Run: headless pygame with SDL's dummy video driver; simulated clock (each Clock.tick advances the game by its frame time, no real sleeping); random seed 0; keys injected as events and as key.get_pressed() state; mouse plan: one left click at the window centre at the start of phase 2, then a move to the lower-right quarter at the start of phase 3.
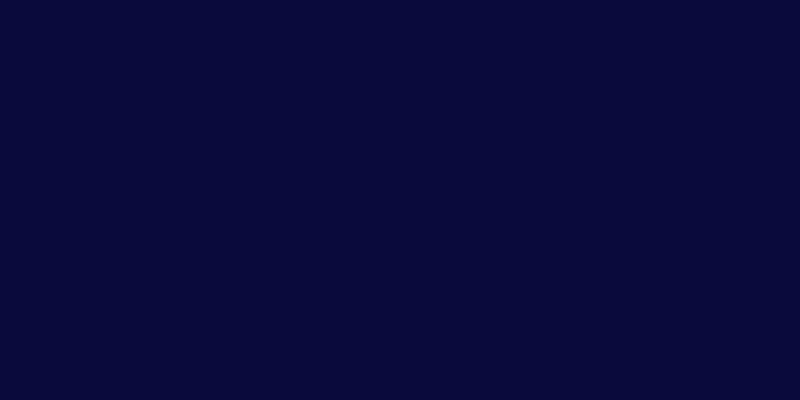
Frame 1 of 4 · flips 1–60 · no input
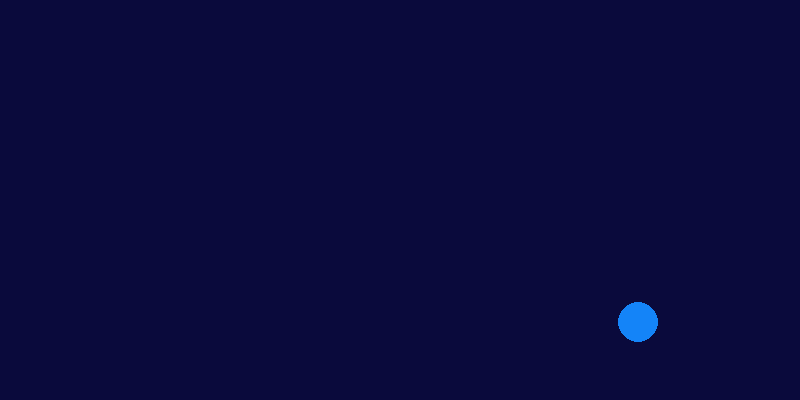
Frame 2 of 4 · flips 61–180 · clicked the window centre · tapped SPACE, RETURN · held RIGHT (→), D
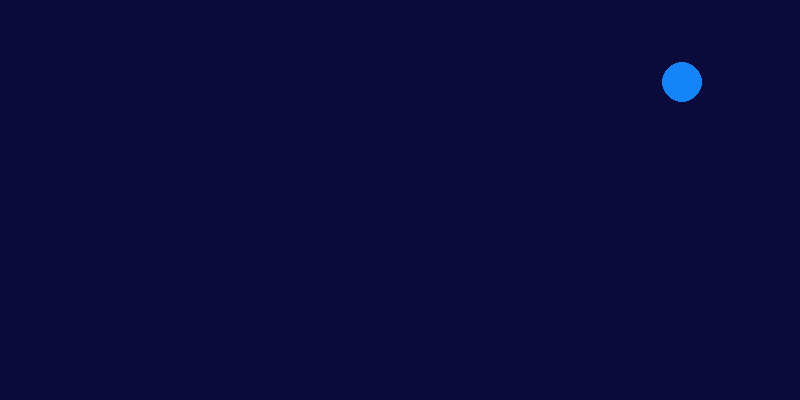
Frame 3 of 4 · flips 181–300 · moved the mouse to the lower-right quarter · held DOWN (↓), S
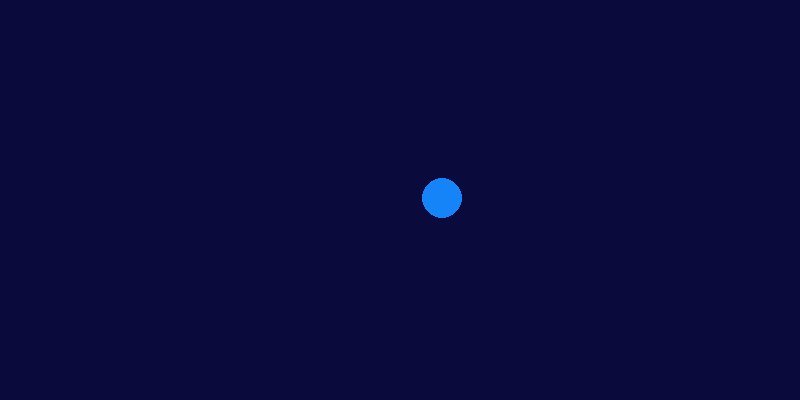
Frame 4 of 4 · flips 301–420 · held LEFT (←), A, UP (↑), W

The pygame program that drew these frames:

import random

import pygame

MAXW, MAXH = 1000, 800
size = width, height = None, None

colors = [(255, 0, 0), (0, 255, 0), (0, 0, 255)]


class Ball:
    R = 20

    def __init__(self, x, y, dx, dy):
        self.x_pos = x
        self.y_pos = y
        self.dx = dx
        self.dy = dy
        self.color = (random.randint(0, 255),
                      random.randint(0, 255),
                      random.randint(0, 255))

    def move(self):
        if self.x_pos + self.dx + Ball.R > width or self.x_pos + self.dx - Ball.R < 0:
            self.dx *= -1
        if self.y_pos + self.dy + Ball.R > height or self.y_pos + self.dy - Ball.R < 0:
            self.dy *= -1
        self.x_pos = self.x_pos + self.dx
        self.y_pos = self.y_pos + self.dy

    def draw(self, cur_screen):
        pygame.draw.circle(cur_screen, self.color,
                           (self.x_pos, self.y_pos), Ball.R)


if __name__ == '__main__':
    # что поменять:
    # 1) шарик добавляется только по щелчку левой кнопки мыши
    # 2) направление полёта на старте
    # 3) цвет
    pygame.init()
    size = width, height = 800, 400
    screen = pygame.display.set_mode(size)
    clock = pygame.time.Clock()

    x_pos = 0
    fps = 60  # количество кадров в секунду
    running = True
    balls = []
    while running:
        for event in pygame.event.get():
            if event.type == pygame.QUIT:
                running = False
            if event.type == pygame.MOUSEBUTTONUP:
                balls.append(Ball(event.pos[0], event.pos[1],
                                  random.randint(-4, 4), random.randint(-4, 4)))

        screen.fill((10, 10, 60))
        for b in balls:
            b.draw(screen)
        pygame.display.flip()
        for b in balls:
            b.move()

        clock.tick(fps)
    pygame.quit()
